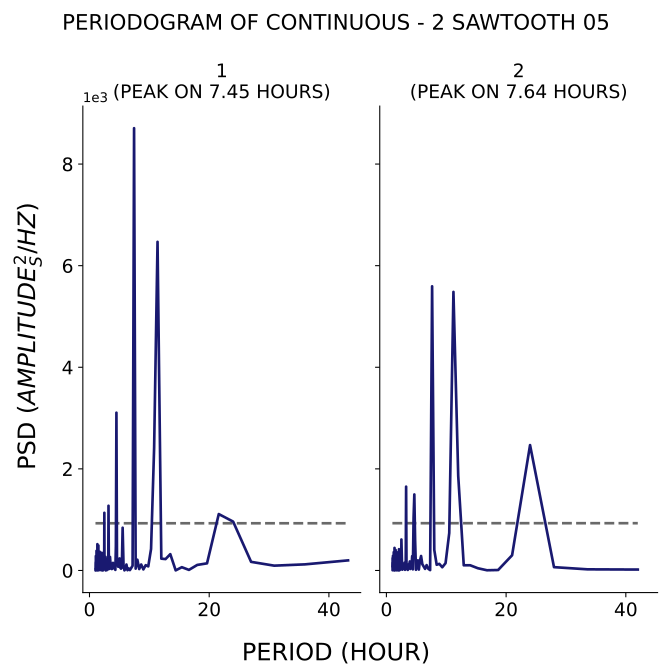

The file beside this chart, header and first rows:
test, period, psd
1, 43.2, 198.7
1, 36.0, 120.3
1, 30.86, 94.86
1, 27.0, 169.7
1, 24.0, 961.6
1, 21.6, 1110
1, 19.64, 140.3
1, 18.0, 109
1, 16.62, 11.58
1, 15.43, 64.38
1, 14.4, 2.158
1, 13.5, 321.4
1, 12.71, 224.3
1, 12.0, 232.6
1, 11.37, 6468
1, 10.8, 2418
1, 10.29, 423.6
1, 9.818, 80.5
1, 9.391, 104.3
1, 9.0, 21.01
1, 8.64, 117.1
1, 8.308, 28.17
1, 8.0, 211.3
1, 7.714, 36.14
1, 7.448, 8705
1, 7.2, 92.94
1, 6.968, 51.28
1, 6.75, 7.675
1, 6.545, 40.83
1, 6.353, 5.514
1, 6.171, 117
1, 6.0, 27.58
1, 5.838, 2.547
1, 5.684, 107.4
1, 5.538, 841.4
1, 5.4, 54.37
1, 5.268, 35.84
1, 5.143, 54.98
1, 5.023, 236.9
1, 4.909, 85.39
1, 4.8, 73.28
1, 4.696, 144.9
1, 4.596, 156.3
1, 4.5, 3106
1, 4.408, 472.6
1, 4.32, 11.95
1, 4.235, 28.93
1, 4.154, 72.17
1, 4.075, 109.1
1, 4.0, 89.71
1, 3.927, 149.6
1, 3.857, 115.4
1, 3.789, 32.53
1, 3.724, 28.68
1, 3.661, 33.47
1, 3.6, 43.74
1, 3.541, 130.3
1, 3.484, 175.1
1, 3.429, 265.7
1, 3.375, 124.8
... 317 more rows
